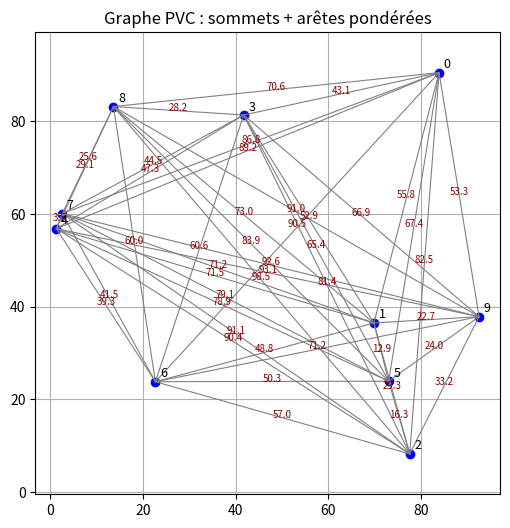

Reproduce this figure in Python.
import numpy as np
import matplotlib.pyplot as plt
import itertools

def Generateur_Graphes(n=6, width=100, height=100, seed=None, show=True):
    """
    Génère un graphe PVC complet avec :
    - des sommets positionnés aléatoirement
    - des arêtes entre chaque paire de sommets avec poids (distance euclidienne)
    - la matrice d'adjacence renvoyée (pondérée, symétrique)
    """
    if seed is not None:
        np.random.seed(seed)

    # Coordonnées aléatoires des n sommets
    coords = np.random.rand(n, 2) * [width, height]

    # Matrice des distances euclidiennes entre tous les sommets
    MatriceDistance = np.linalg.norm(coords[:, np.newaxis, :] - coords[np.newaxis, :, :], axis=-1)

    if show:
        plt.figure(figsize=(6, 6))

        # Tracer toutes les arêtes (graphe complet)
        for i, j in itertools.combinations(range(n), 2):
            x = [coords[i][0], coords[j][0]]
            y = [coords[i][1], coords[j][1]]
            w = round(MatriceDistance[i][j], 1)
            plt.plot(x, y, 'gray', linewidth=0.8)
            plt.text((x[0]+x[1])/2, (y[0]+y[1])/2, str(w), fontsize=7, color='darkred', ha='center')

        # Tracer les sommets
        for i, (x, y) in enumerate(coords):
            plt.scatter(x, y, c='blue')
            plt.text(x + 1, y + 1, str(i), fontsize=9)

        plt.title("Graphe PVC : sommets + arêtes pondérées")
        plt.grid(True)
        plt.axis('equal')
        plt.show()

    # ✅ Retourne les données utiles pour la suite
    return MatriceDistance

def echange2Opt(tour, i, j):
    """Effectue l'échange 2-opt entre les positions i et j"""
    nouveauTour = tour.copy()
    nouveauTour[i:j+1] = tour[i:j+1][::-1]  # Inverse la section du tour
    return nouveauTour

def algorithme2Opt(tour, matriceDistance, verbose=False):
    """Algorithme 2-opt corrigé"""
    nombreVilles = len(tour)
    amelioration = True
    iteration = 0

    while amelioration:
        amelioration = False
        for i in range(nombreVilles-1):
            for j in range(i+2, nombreVilles):  # i+2 pour éviter les arêtes adjacentes
                # Calcul des coûts
                ancienCout = matriceDistance[tour[i]][tour[i+1]] + matriceDistance[tour[j]][tour[(j+1)%nombreVilles]]
                nouveauCout = matriceDistance[tour[i]][tour[j]] + matriceDistance[tour[i+1]][tour[(j+1)%nombreVilles]]

                if nouveauCout < ancienCout:
                    tour[i+1:j+1] = tour[j:i:-1]  # Inversion plus efficace
                    amelioration = True
                    if verbose:
                        print(f"Itération {iteration}: Gain = {ancienCout-nouveauCout}")
                        print(f"Nouveau tour: {tour} (Coût: {calculerCoutTotal(tour, matriceDistance)})")
                    iteration += 1
    return tour

def calculerCoutTotal(tour, matriceDistance):
    """Calcule le coût total d'un tour"""
    return sum(matriceDistance[tour[i]][tour[(i+1)%len(tour)]] for i in range(len(tour)))

def visualiserTour(tour, matriceDistance):
    """Visualisation simple du tour"""
    # Ajout du sommet initial pour former un cycle complet
    tourComplet = tour + [tour[0]]
    
    print("\nVisualisation du tour complet:")
    coutTotal = 0
    for i in range(len(tourComplet)-1):
        villeCourante = tourComplet[i]
        villeSuivante = tourComplet[i+1]
        cout = matriceDistance[villeCourante][villeSuivante]
        coutTotal += cout
        print(f"{villeCourante} → {villeSuivante} (coût: {cout})")
    print(f"Coût total du cycle: {coutTotal}\n")

def resoudrePVC2Opt(matriceDistance, tourInitial=None, verbose=False):
    """Interface principale pour l'algorithme 2-opt"""
    nombreVilles = len(matriceDistance)
    tour = tourInitial if tourInitial is not None else list(range(nombreVilles))

    if verbose:
        print("Tour initial:", tour)
        visualiserTour(tour, matriceDistance)

    tourOptimise = algorithme2Opt(tour, matriceDistance, verbose)
    coutTotal = calculerCoutTotal(tourOptimise, matriceDistance)

    # Retourne le tour optimisé et son coût
    return tourOptimise, coutTotal

from itertools import combinations
from typing import Dict, FrozenSet, Tuple, List

def held_karp(D: np.ndarray) -> Tuple[float, List[int]]:
    """
    Renvoie (coût optimal, chemin optimal commençant et finissant au sommet 0).
    """
    n: int = D.shape[0]

    # c[(S, j)] : coût minimal pour partir de 0, visiter S⊆{1,…,n-1}, terminer en j∈S
    # p[(S, j)] : prédécesseur optimal de j
    c: Dict[Tuple[FrozenSet[int], int], float] = {}
    p: Dict[Tuple[FrozenSet[int], int], int] = {}

    # 1) Initialisation : S = {j}
    for j in range(1, n):
        S = frozenset([j])
        c[(S, j)] = D[0, j]       # c({j},j) = d_{0j}
        p[(S, j)] = 0             # prédécesseur immédiat

    # 2) Récurrence : 2 ≤ |S| ≤ n-1
    for size in range(2, n):
        for S in map(frozenset, combinations(range(1, n), size)):
            for j in S:
                S_minus_j = S - {j}
                pred, best = min(
                    ((i, c[(S_minus_j, i)] + D[i, j]) for i in S_minus_j),
                    key=lambda t: t[1]
                )
                c[(S, j)] = best
                p[(S, j)] = pred

    # 3) Retour au sommet 0
    full = frozenset(range(1, n))
    j_star, optimum = min(
        ((j, c[(full, j)] + D[j, 0]) for j in range(1, n)),
        key=lambda t: t[1]
    )

    # 4) Reconstruction du circuit
    chemin: List[int] = [0, j_star]
    S, j = full, j_star
    while S:
        i = p[(S, j)]
        chemin.append(i)
        S, j = S - {j}, i
    chemin.reverse()  # 0 ↔ … ↔ 0

    return optimum, chemin


matriceDistance = Generateur_Graphes(10,100,100,None,True)
print(matriceDistance)

# Exécution avec affichage détaillé
tourFinal, coutFinal = resoudrePVC2Opt(matriceDistance, verbose=True)

# Ajout du sommet initial pour affichage final
tourFinalComplet = tourFinal + [tourFinal[0]]

print("\nRésultat final:")
print(f"Tour optimal: {tourFinalComplet}")
print(f"Coût total: {coutFinal}")

# Affichage détaillé du tour final
visualiserTour(tourFinal, matriceDistance)

print("\Pour HeldKarp:")
coutOptimal, cheminOptimal = held_karp(matriceDistance)
print(f"Coût optimal: {coutOptimal}")
print(f"Chemin optimal: {' ↔ '.join(map(str, cheminOptimal))}")
# Exemple d'utilisation
